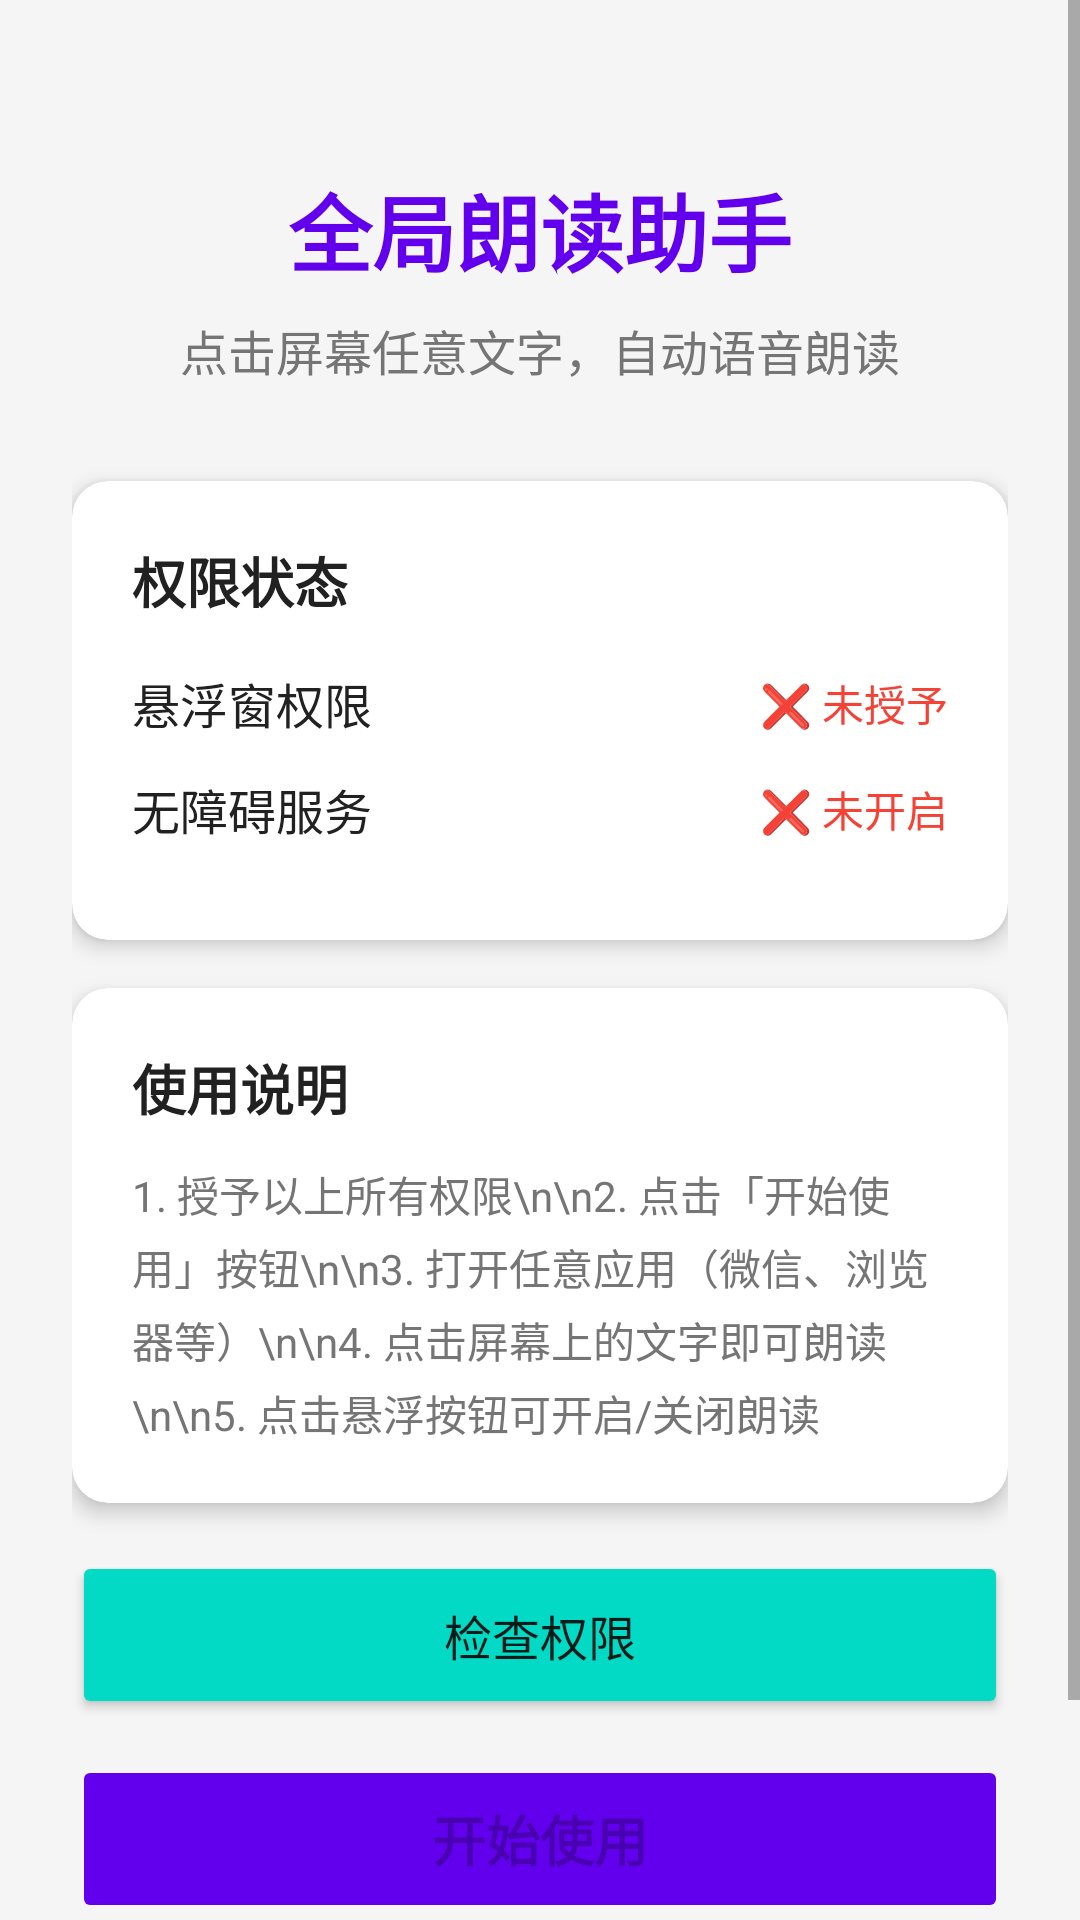

The Android layout XML behind this screen, and the referenced resources:
<!-- AndroidManifest.xml: activity theme Theme.VoiceReader -->
<!-- res/layout/activity_main.xml -->
<?xml version="1.0" encoding="utf-8"?>
<ScrollView xmlns:android="http://schemas.android.com/apk/res/android"
    xmlns:app="http://schemas.android.com/apk/res-auto"
    android:layout_width="match_parent"
    android:layout_height="match_parent"
    android:background="@color/background">

    <LinearLayout
        android:layout_width="match_parent"
        android:layout_height="wrap_content"
        android:orientation="vertical"
        android:padding="24dp">

        
        <TextView
            android:layout_width="match_parent"
            android:layout_height="wrap_content"
            android:text="全局朗读助手"
            android:textSize="28sp"
            android:textStyle="bold"
            android:textColor="@color/primary"
            android:gravity="center"
            android:layout_marginTop="32dp" />

        
        <TextView
            android:layout_width="match_parent"
            android:layout_height="wrap_content"
            android:text="点击屏幕任意文字，自动语音朗读"
            android:textSize="16sp"
            android:textColor="@color/text_secondary"
            android:gravity="center"
            android:layout_marginTop="8dp"
            android:layout_marginBottom="32dp" />

        
        <androidx.cardview.widget.CardView
            android:layout_width="match_parent"
            android:layout_height="wrap_content"
            app:cardCornerRadius="12dp"
            app:cardElevation="4dp"
            android:layout_marginBottom="16dp">

            <LinearLayout
                android:layout_width="match_parent"
                android:layout_height="wrap_content"
                android:orientation="vertical"
                android:padding="20dp">

                <TextView
                    android:layout_width="match_parent"
                    android:layout_height="wrap_content"
                    android:text="权限状态"
                    android:textSize="18sp"
                    android:textStyle="bold"
                    android:textColor="@color/text_primary"
                    android:layout_marginBottom="16dp" />

                
                <LinearLayout
                    android:layout_width="match_parent"
                    android:layout_height="wrap_content"
                    android:orientation="horizontal"
                    android:gravity="center_vertical"
                    android:layout_marginBottom="12dp">

                    <TextView
                        android:layout_width="0dp"
                        android:layout_height="wrap_content"
                        android:layout_weight="1"
                        android:text="悬浮窗权限"
                        android:textSize="16sp"
                        android:textColor="@color/text_primary" />

                    <TextView
                        android:id="@+id/tv_overlay_status"
                        android:layout_width="wrap_content"
                        android:layout_height="wrap_content"
                        android:text="❌ 未授予"
                        android:textSize="14sp"
                        android:textColor="@color/red" />
                </LinearLayout>

                
                <LinearLayout
                    android:layout_width="match_parent"
                    android:layout_height="wrap_content"
                    android:orientation="horizontal"
                    android:gravity="center_vertical"
                    android:layout_marginBottom="12dp">

                    <TextView
                        android:layout_width="0dp"
                        android:layout_height="wrap_content"
                        android:layout_weight="1"
                        android:text="无障碍服务"
                        android:textSize="16sp"
                        android:textColor="@color/text_primary" />

                    <TextView
                        android:id="@+id/tv_accessibility_status"
                        android:layout_width="wrap_content"
                        android:layout_height="wrap_content"
                        android:text="❌ 未开启"
                        android:textSize="14sp"
                        android:textColor="@color/red" />
                </LinearLayout>

                
                <LinearLayout
                    android:id="@+id/layout_huawei_protection"
                    android:layout_width="match_parent"
                    android:layout_height="wrap_content"
                    android:orientation="horizontal"
                    android:gravity="center_vertical"
                    android:visibility="gone">

                    <TextView
                        android:layout_width="0dp"
                        android:layout_height="wrap_content"
                        android:layout_weight="1"
                        android:text="后台运行保护"
                        android:textSize="16sp"
                        android:textColor="@color/text_primary" />

                    <TextView
                        android:id="@+id/tv_huawei_status"
                        android:layout_width="wrap_content"
                        android:layout_height="wrap_content"
                        android:text="❌ 未设置"
                        android:textSize="14sp"
                        android:textColor="@color/red" />
                </LinearLayout>

            </LinearLayout>
        </androidx.cardview.widget.CardView>

        
        <androidx.cardview.widget.CardView
            android:layout_width="match_parent"
            android:layout_height="wrap_content"
            app:cardCornerRadius="12dp"
            app:cardElevation="4dp"
            android:layout_marginBottom="16dp">

            <LinearLayout
                android:layout_width="match_parent"
                android:layout_height="wrap_content"
                android:orientation="vertical"
                android:padding="20dp">

                <TextView
                    android:layout_width="match_parent"
                    android:layout_height="wrap_content"
                    android:text="使用说明"
                    android:textSize="18sp"
                    android:textStyle="bold"
                    android:textColor="@color/text_primary"
                    android:layout_marginBottom="12dp" />

                <TextView
                    android:layout_width="match_parent"
                    android:layout_height="wrap_content"
                    android:text="1. 授予以上所有权限\n\n2. 点击「开始使用」按钮\n\n3. 打开任意应用（微信、浏览器等）\n\n4. 点击屏幕上的文字即可朗读\n\n5. 点击悬浮按钮可开启/关闭朗读"
                    android:textSize="14sp"
                    android:textColor="@color/text_secondary"
                    android:lineSpacingMultiplier="1.2" />

            </LinearLayout>
        </androidx.cardview.widget.CardView>

        
        <Button
            android:id="@+id/btn_check_permissions"
            android:layout_width="match_parent"
            android:layout_height="56dp"
            android:text="检查权限"
            android:textSize="16sp"
            android:backgroundTint="@color/secondary"
            android:layout_marginBottom="12dp" />

        <Button
            android:id="@+id/btn_start"
            android:layout_width="match_parent"
            android:layout_height="56dp"
            android:text="开始使用"
            android:textSize="18sp"
            android:textStyle="bold"
            android:backgroundTint="@color/primary"
            android:enabled="false" />

        
        <TextView
            android:layout_width="match_parent"
            android:layout_height="wrap_content"
            android:text="⚠️ 首次使用请先完成权限设置"
            android:textSize="12sp"
            android:textColor="@color/text_hint"
            android:gravity="center"
            android:layout_marginTop="24dp"
            android:layout_marginBottom="16dp" />

    </LinearLayout>
</ScrollView>
<!-- resources referenced by this layout -->
<resources>
  <color name="background">#FFF5F5F5</color>
  <color name="primary">#FF6200EE</color>
  <color name="red">#FFF44336</color>
  <color name="secondary">#FF03DAC5</color>
  <color name="text_hint">#FFBDBDBD</color>
  <color name="text_primary">#FF212121</color>
  <color name="text_secondary">#FF757575</color>
  <style name="Theme.VoiceReader" parent="Theme.MaterialComponents.DayNight.DarkActionBar">
          
          <item name="colorPrimary">@color/primary</item>
          <item name="colorPrimaryVariant">@color/primary_dark</item>
          <item name="colorOnPrimary">@color/white</item>
  
          
          <item name="colorSecondary">@color/secondary</item>
          <item name="colorSecondaryVariant">@color/secondary_dark</item>
          <item name="colorOnSecondary">@color/black</item>
  
          
          <item name="android:statusBarColor">@color/primary_dark</item>
  
          
          <item name="android:windowBackground">@color/background</item>
  
          
          <item name="android:windowNoTitle">false</item>
          <item name="windowActionBar">true</item>
          <item name="windowNoTitle">false</item>
      </style>
  <color name="primary_dark">#FF3700B3</color>
  <color name="white">#FFFFFFFF</color>
  <color name="secondary_dark">#FF018786</color>
  <color name="black">#FF000000</color>
</resources>
